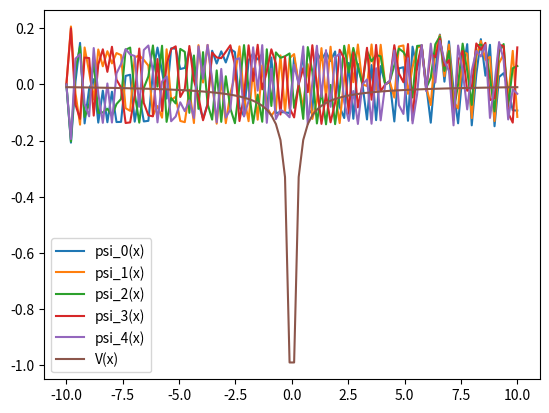

Generate this figure with matplotlib:
import numpy as np
from matplotlib import pyplot as plt

hbar = 1.0

def smooth_potential(x, v0, origin_x, scale_x, softening=0.0):
    return v0 / ((abs(x - origin_x) + softening) * scale_x)


def kinetic_energy_op(mass, delta_x, N):
    ident = np.eye(N)
    up = np.roll(ident, 1, axis=0)
    down = np.roll(ident, 1, axis=1)

    mat = up - 2. * ident + down

    return -mat * hbar / (2. * mass * delta_x**2)


N = 100
v0 = -1.0
mass = 1.0
delta_x = 1.0

x = np.linspace(-10.0, 10.0, N)
V = smooth_potential(x, v0, 0.0, 10.0, softening=0.0)

KE = kinetic_energy_op(mass, delta_x, N)
H = KE + np.diag(V)

E, eigvects = np.linalg.eig(H)

print(E)

for i in range(len(eigvects[:5])):
    plt.plot(x, eigvects[i,:], label=f"psi_{i}(x)")
    #print(eigvects[i,:])

#print(H)

#plt.ylim(0., 1.)
plt.plot(x, V, label="V(x)")
plt.legend()
plt.show()
